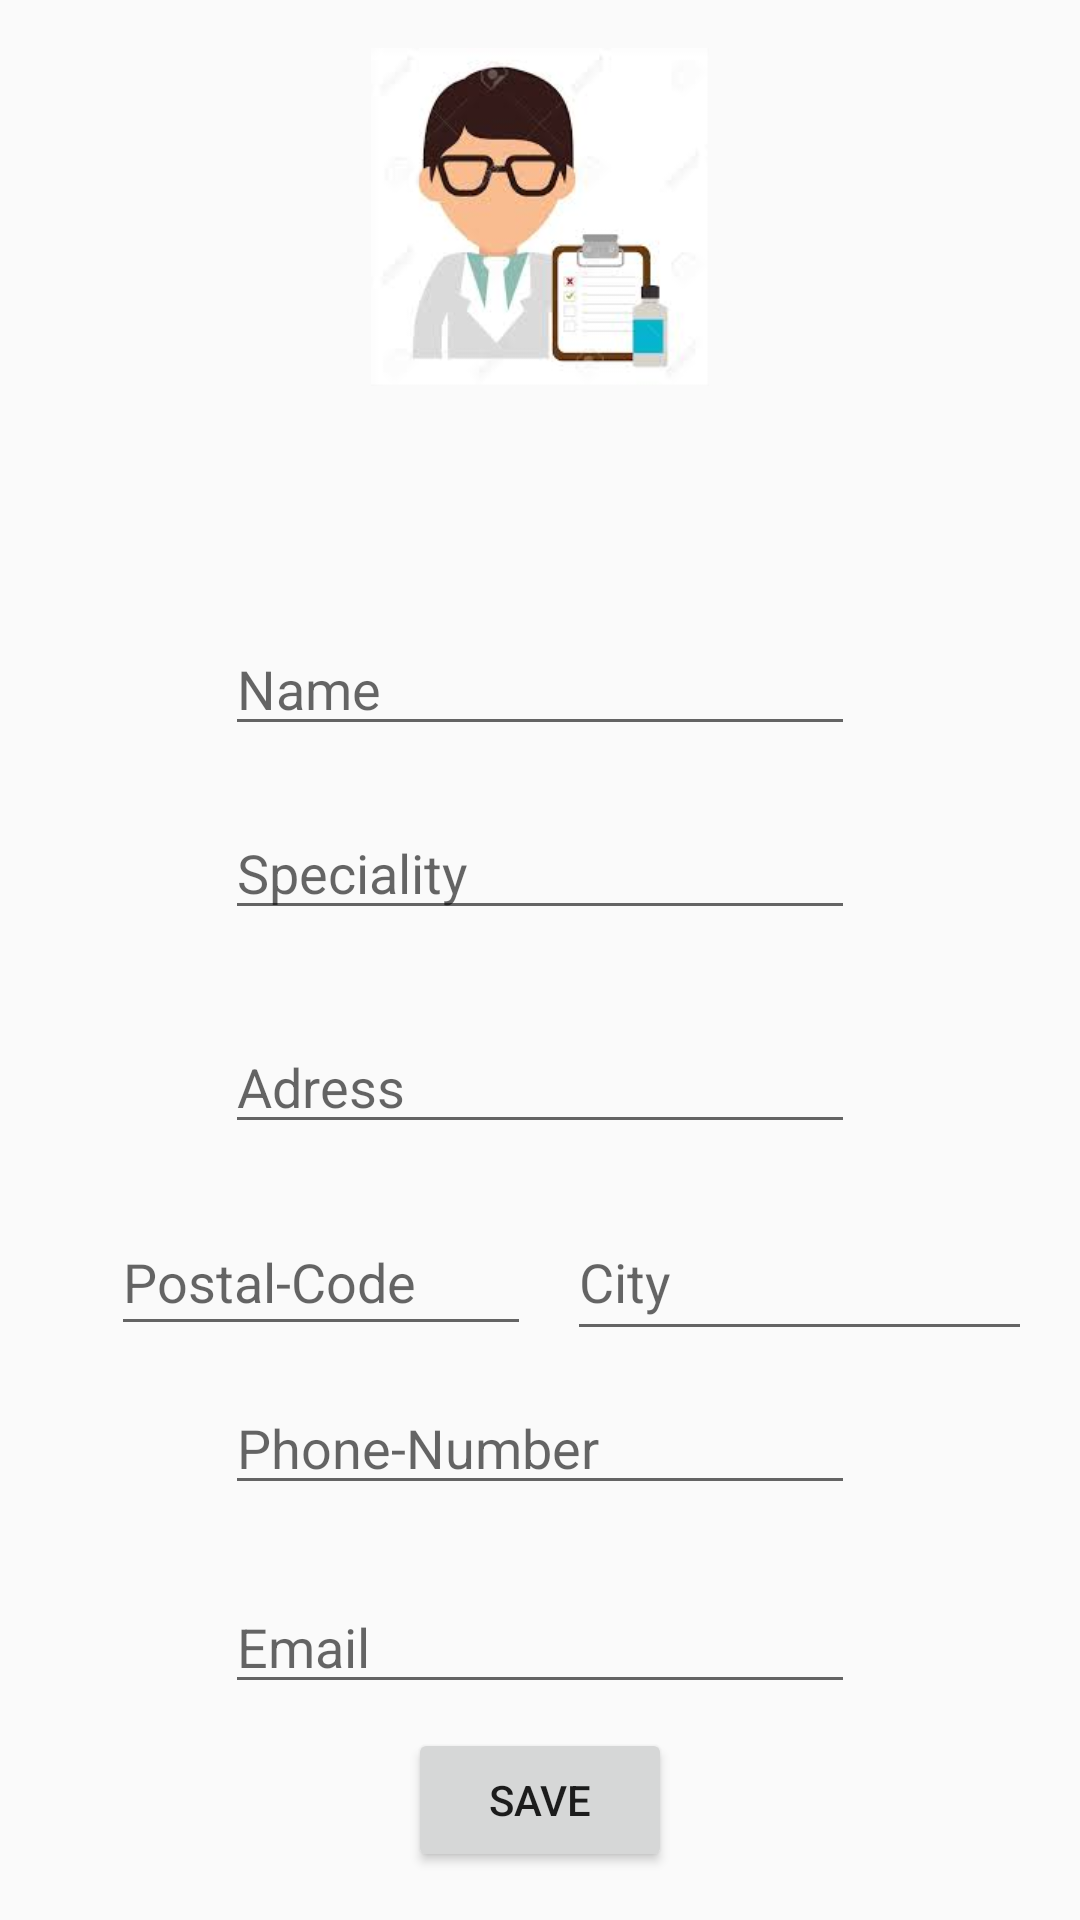

Write the Android layout XML for this screen, with the resource values it uses.
<!-- AndroidManifest.xml: application theme AppTheme -->
<!-- res/layout/activity_medecin.xml -->
<?xml version="1.0" encoding="utf-8"?>
<android.support.constraint.ConstraintLayout xmlns:android="http://schemas.android.com/apk/res/android"
    xmlns:app="http://schemas.android.com/apk/res-auto"
    xmlns:tools="http://schemas.android.com/tools"
    android:layout_width="match_parent"
    android:layout_height="match_parent"
    tools:context="com.example.hp.healthcare.medecin">

    <ImageView
        android:id="@+id/imageView7"
        android:layout_width="wrap_content"
        android:layout_height="wrap_content"
        app:srcCompat="@drawable/medd"
        tools:ignore="ContentDescription,MissingConstraints"
        tools:layout_constraintTop_creator="1"
        tools:layout_constraintRight_creator="1"
        app:layout_constraintRight_toRightOf="parent"
        android:layout_marginTop="16dp"
        tools:layout_constraintLeft_creator="1"
        app:layout_constraintLeft_toLeftOf="parent"
        app:layout_constraintTop_toTopOf="parent" />

    <EditText
        android:id="@+id/editText7"
        android:layout_width="wrap_content"
        android:layout_height="wrap_content"
        android:ems="10"
        android:hint="Name"
        android:inputType="textPersonName"
        tools:ignore="HardcodedText,LabelFor,MissingConstraints"
        tools:layout_constraintRight_creator="1"
        tools:layout_constraintBottom_creator="1"
        app:layout_constraintBottom_toTopOf="@+id/editText8"
        app:layout_constraintRight_toRightOf="parent"
        tools:layout_constraintLeft_creator="1"
        android:layout_marginBottom="20dp"
        app:layout_constraintLeft_toLeftOf="parent" />

    <EditText
        android:id="@+id/editText8"
        android:layout_width="wrap_content"
        android:layout_height="wrap_content"
        android:ems="10"
        android:hint="Speciality"
        android:inputType="textPersonName"
        tools:ignore="HardcodedText,LabelFor,MissingConstraints"
        tools:layout_constraintRight_creator="1"
        tools:layout_constraintBottom_creator="1"
        app:layout_constraintBottom_toTopOf="@+id/editText13"
        app:layout_constraintRight_toRightOf="@+id/editText7"
        tools:layout_constraintLeft_creator="1"
        android:layout_marginBottom="30dp"
        app:layout_constraintLeft_toLeftOf="@+id/editText7" />

    <EditText
        android:id="@+id/editText13"
        android:layout_width="wrap_content"
        android:layout_height="wrap_content"
        android:ems="10"
        android:hint="Adress"
        android:inputType="textPersonName"
        tools:ignore="HardcodedText,MissingConstraints"
        tools:layout_constraintRight_creator="1"
        tools:layout_constraintBottom_creator="1"
        app:layout_constraintBottom_toTopOf="@+id/editText17"
        app:layout_constraintRight_toRightOf="@+id/editText8"
        tools:layout_constraintLeft_creator="1"
        android:layout_marginBottom="79dp"
        app:layout_constraintLeft_toLeftOf="@+id/editText8" />

    <EditText
        android:id="@+id/editText14"
        android:layout_width="140dp"
        android:layout_height="46dp"
        android:ems="10"
        android:hint="Postal-Code"
        android:inputType="textPersonName"
        tools:ignore="HardcodedText,MissingConstraints"
        android:layout_marginStart="37dp"
        app:layout_constraintBaseline_toBaselineOf="@+id/editText15"
        tools:layout_constraintBaseline_creator="1"
        tools:layout_constraintLeft_creator="1"
        app:layout_constraintLeft_toLeftOf="parent" />

    <EditText
        android:id="@+id/editText15"
        android:layout_width="0dp"
        android:layout_height="49dp"
        android:ems="10"
        android:hint="City"
        android:inputType="textPersonName"
        tools:ignore="HardcodedText,MissingConstraints"
        tools:layout_constraintTop_creator="1"
        tools:layout_constraintRight_creator="1"
        tools:layout_constraintBottom_creator="1"
        android:layout_marginStart="12dp"
        app:layout_constraintBottom_toBottomOf="@+id/editText17"
        android:layout_marginEnd="16dp"
        app:layout_constraintRight_toRightOf="parent"
        android:layout_marginTop="63dp"
        tools:layout_constraintLeft_creator="1"
        android:layout_marginBottom="53dp"
        app:layout_constraintTop_toTopOf="@+id/editText13"
        app:layout_constraintLeft_toRightOf="@+id/editText14" />

    <EditText
        android:id="@+id/editText17"
        android:layout_width="wrap_content"
        android:layout_height="wrap_content"
        android:ems="10"
        android:hint="Phone-Number"
        android:inputType="phone"
        tools:ignore="HardcodedText,MissingConstraints"
        tools:layout_constraintRight_creator="1"
        tools:layout_constraintBottom_creator="1"
        app:layout_constraintBottom_toTopOf="@+id/editText18"
        app:layout_constraintRight_toRightOf="@+id/editText13"
        tools:layout_constraintLeft_creator="1"
        android:layout_marginBottom="25dp"
        app:layout_constraintLeft_toLeftOf="@+id/editText13" />

    <EditText
        android:id="@+id/editText18"
        android:layout_width="wrap_content"
        android:layout_height="wrap_content"
        android:ems="10"
        android:hint="Email"
        android:inputType="textEmailAddress"
        tools:ignore="HardcodedText,LabelFor,MissingConstraints"
        tools:layout_constraintRight_creator="1"
        tools:layout_constraintBottom_creator="1"
        app:layout_constraintBottom_toTopOf="@+id/button"
        app:layout_constraintRight_toRightOf="@+id/editText17"
        tools:layout_constraintLeft_creator="1"
        android:layout_marginBottom="8dp"
        app:layout_constraintLeft_toLeftOf="@+id/editText17" />

    <Button
        android:id="@+id/button"
        android:layout_width="wrap_content"
        android:layout_height="wrap_content"
        android:text="Save"
        tools:ignore="HardcodedText,MissingConstraints"
        tools:layout_constraintRight_creator="1"
        tools:layout_constraintBottom_creator="1"
        app:layout_constraintBottom_toBottomOf="parent"
        app:layout_constraintRight_toRightOf="parent"
        tools:layout_constraintLeft_creator="1"
        android:layout_marginBottom="16dp"
        app:layout_constraintLeft_toLeftOf="parent" />

</android.support.constraint.ConstraintLayout>
<!-- resources referenced by this layout -->
<resources>
  <!-- drawable medd: jpg bitmap (drawable-xhdpi, 5379 bytes) -->
  <style name="AppTheme" parent="Theme.AppCompat.Light.NoActionBar">
          
          <item name="colorPrimary">@color/colorPrimary</item>
          <item name="colorPrimaryDark">@color/colorPrimaryDark</item>
          <item name="colorAccent">@color/colorAccent</item>
  
          <item name="actionModeBackground">@color/colorPrimary</item>
          <item name="actionBarPopupTheme">@style/ThemeOverlay.AppCompat</item>
          <item name="android:windowNoTitle">true</item>
          <item name="windowActionModeOverlay">true</item>
      </style>
  <color name="colorPrimary">#2943d6</color>
  <color name="colorPrimaryDark">#f6911e</color>
  <color name="colorAccent">#ff4081</color>
</resources>
